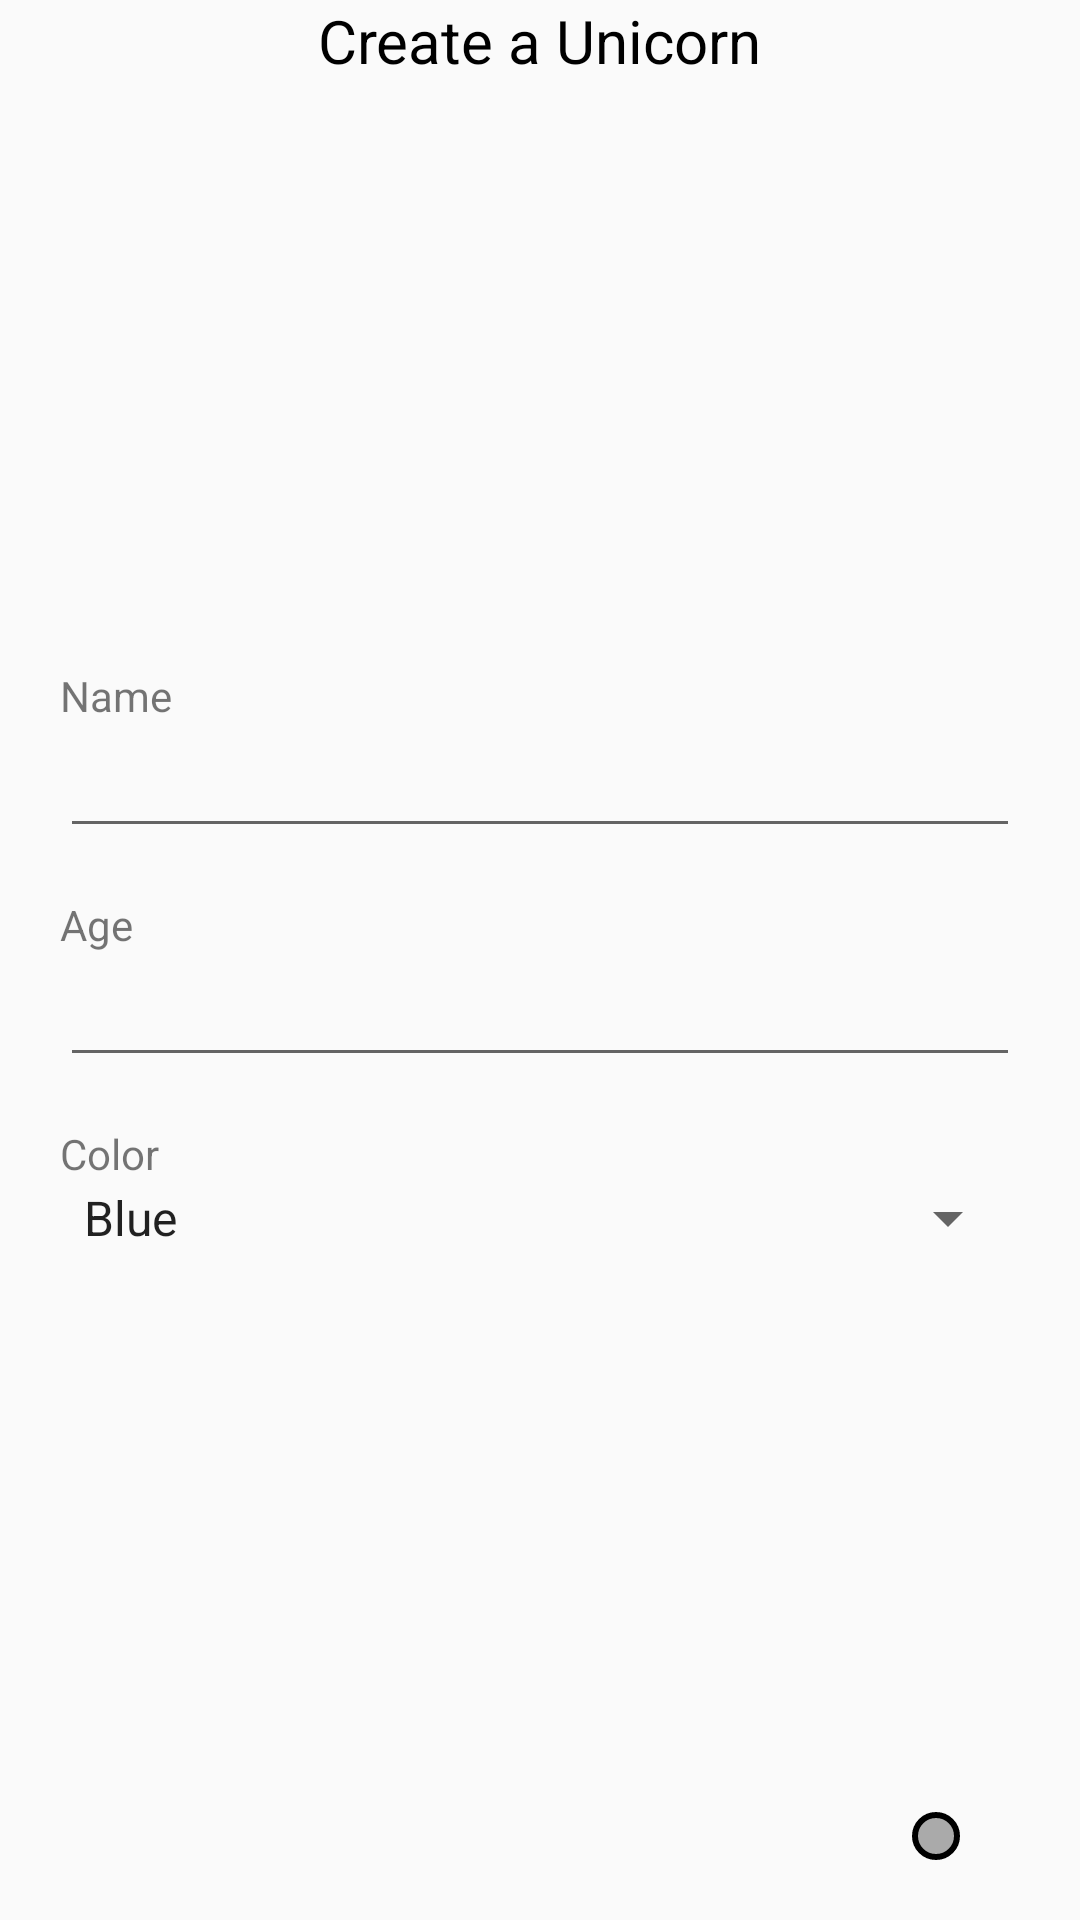

Here is an Android app screen rendered from its layout file. Give the layout XML and the strings, colors and styles it references.
<!-- AndroidManifest.xml: application theme AppTheme -->
<!-- res/layout/fragment_create_unicorn.xml -->
<?xml version="1.0" encoding="utf-8"?>
<layout xmlns:android="http://schemas.android.com/apk/res/android"
    xmlns:app="http://schemas.android.com/apk/res-auto">

    <data>
        <import type="com.unicorns.unicorns.interfaces.IMainActivity"/>

        <variable
            name="iMainActivity"
            type="com.unicorns.unicorns.interfaces.IMainActivity" />
        <variable
            name="editTextName"
            type="android.widget.EditText" />
        <variable
            name="editTextAge"
            type="android.widget.EditText" />
        <variable
            name="spinnerColor"
            type="android.widget.Spinner" />
    </data>

    <androidx.constraintlayout.widget.ConstraintLayout
        android:layout_width="match_parent"
        android:layout_height="match_parent"
        android:paddingLeft="20dp"
        android:paddingRight="20dp">

        <TextView
            android:id="@+id/text_view_create_unicorn_fragment_header"
            android:layout_width="wrap_content"
            android:layout_height="wrap_content"
            android:text="@string/create_a_unicorn"
            android:textSize="20sp"
            android:textColor="@android:color/black"
            app:layout_constraintLeft_toLeftOf="parent"
            app:layout_constraintRight_toRightOf="parent"
            app:layout_constraintTop_toTopOf="parent" />

        <LinearLayout
            android:id="@+id/linear_layout_create_unicorn_fragment_fields"
            android:layout_width="match_parent"
            android:layout_height="wrap_content"
            app:layout_constraintTop_toTopOf="parent"
            app:layout_constraintBottom_toBottomOf="parent"
            android:orientation="vertical">

            <TextView
                android:id="@+id/text_view_create_unicorn_fragment_name"
                android:layout_width="match_parent"
                android:layout_height="wrap_content"
                android:text="@string/name"/>

            <EditText
                android:id="@+id/edit_text_create_unicorn_fragment_name"
                android:layout_width="match_parent"
                android:layout_height="wrap_content" />

            <TextView
                android:id="@+id/text_view_create_unicorn_fragment_age"
                android:layout_width="match_parent"
                android:layout_height="wrap_content"
                android:text="@string/age"
                android:layout_marginTop="16dp"/>

            <EditText
                android:id="@+id/edit_text_create_unicorn_fragment_age"
                android:layout_width="match_parent"
                android:layout_height="wrap_content"
                android:inputType="number"/>

            <TextView
                android:id="@+id/text_view_create_unicorn_fragment_color"
                android:layout_width="match_parent"
                android:layout_height="wrap_content"
                android:text="@string/color"
                android:layout_marginTop="16dp"/>

            <Spinner
                android:id="@+id/spinner_create_unicorn_fragment_color"
                android:layout_width="match_parent"
                android:layout_height="wrap_content"
                android:entries="@array/colors"/>
        </LinearLayout>

        <ImageButton
            android:id="@+id/button_main_fragment_create_unicorn"
            android:layout_width="wrap_content"
            android:layout_height="wrap_content"
            android:src="@drawable/ic_check_black_36dp"
            android:background="@drawable/background_button"
            android:padding="8dp"
            app:layout_constraintRight_toRightOf="parent"
            app:layout_constraintBottom_toBottomOf="parent"
            android:layout_marginBottom="20dp"
            android:layout_marginRight="20dp"
            android:layout_marginEnd="20dp"
            android:contentDescription="@null"
            android:onClick="@{() -> iMainActivity.createUnicorn(editTextName.getText().toString(), editTextAge.getText().toString(), spinnerColor.getSelectedItem().toString())}" />

    </androidx.constraintlayout.widget.ConstraintLayout>
</layout>
<!-- resources referenced by this layout -->
<resources>
  <string-array name="colors">
          <item>Blue</item>
          <item>Green</item>
          <item>Purple</item>
          <item>White</item>
          <item>Yellow</item>
      </string-array>
  <!-- drawable background_button (drawable) -->
  <?xml version="1.0" encoding="utf-8"?>
  <selector xmlns:android="http://schemas.android.com/apk/res/android">
      <item android:drawable="@drawable/background_button_default" android:state_pressed="false"/>
      <item android:drawable="@drawable/button_background_pressed" android:state_pressed="true"/>
  </selector>
  <string name="age">Age</string>
  <string name="color">Color</string>
  <string name="create_a_unicorn">Create a Unicorn</string>
  <string name="name">Name</string>
  <style name="AppTheme" parent="Theme.AppCompat.Light.DarkActionBar">
          
          <item name="colorPrimary">@color/colorPrimary</item>
          <item name="colorPrimaryDark">@color/colorPrimaryDark</item>
          <item name="colorAccent">@color/colorAccent</item>
      </style>
  <!-- drawable background_button_default (drawable) -->
  <?xml version="1.0" encoding="utf-8"?>
  <shape xmlns:android="http://schemas.android.com/apk/res/android">
      <solid android:color="@android:color/darker_gray"/>
      <stroke android:color="@android:color/black"
          android:width="2dp"/>
      <corners android:radius="100dp"/>
  </shape>
  <!-- drawable button_background_pressed (drawable) -->
  <?xml version="1.0" encoding="utf-8"?>
  <shape xmlns:android="http://schemas.android.com/apk/res/android">
      <solid android:color="@color/dark_gray"/>
      <stroke android:color="@android:color/black"
          android:width="2dp"/>
      <corners android:radius="100dp"/>
  </shape>
  <color name="colorPrimary">#008577</color>
  <color name="colorPrimaryDark">#00574B</color>
  <color name="colorAccent">#D81B60</color>
  <color name="dark_gray">#888888</color>
</resources>
